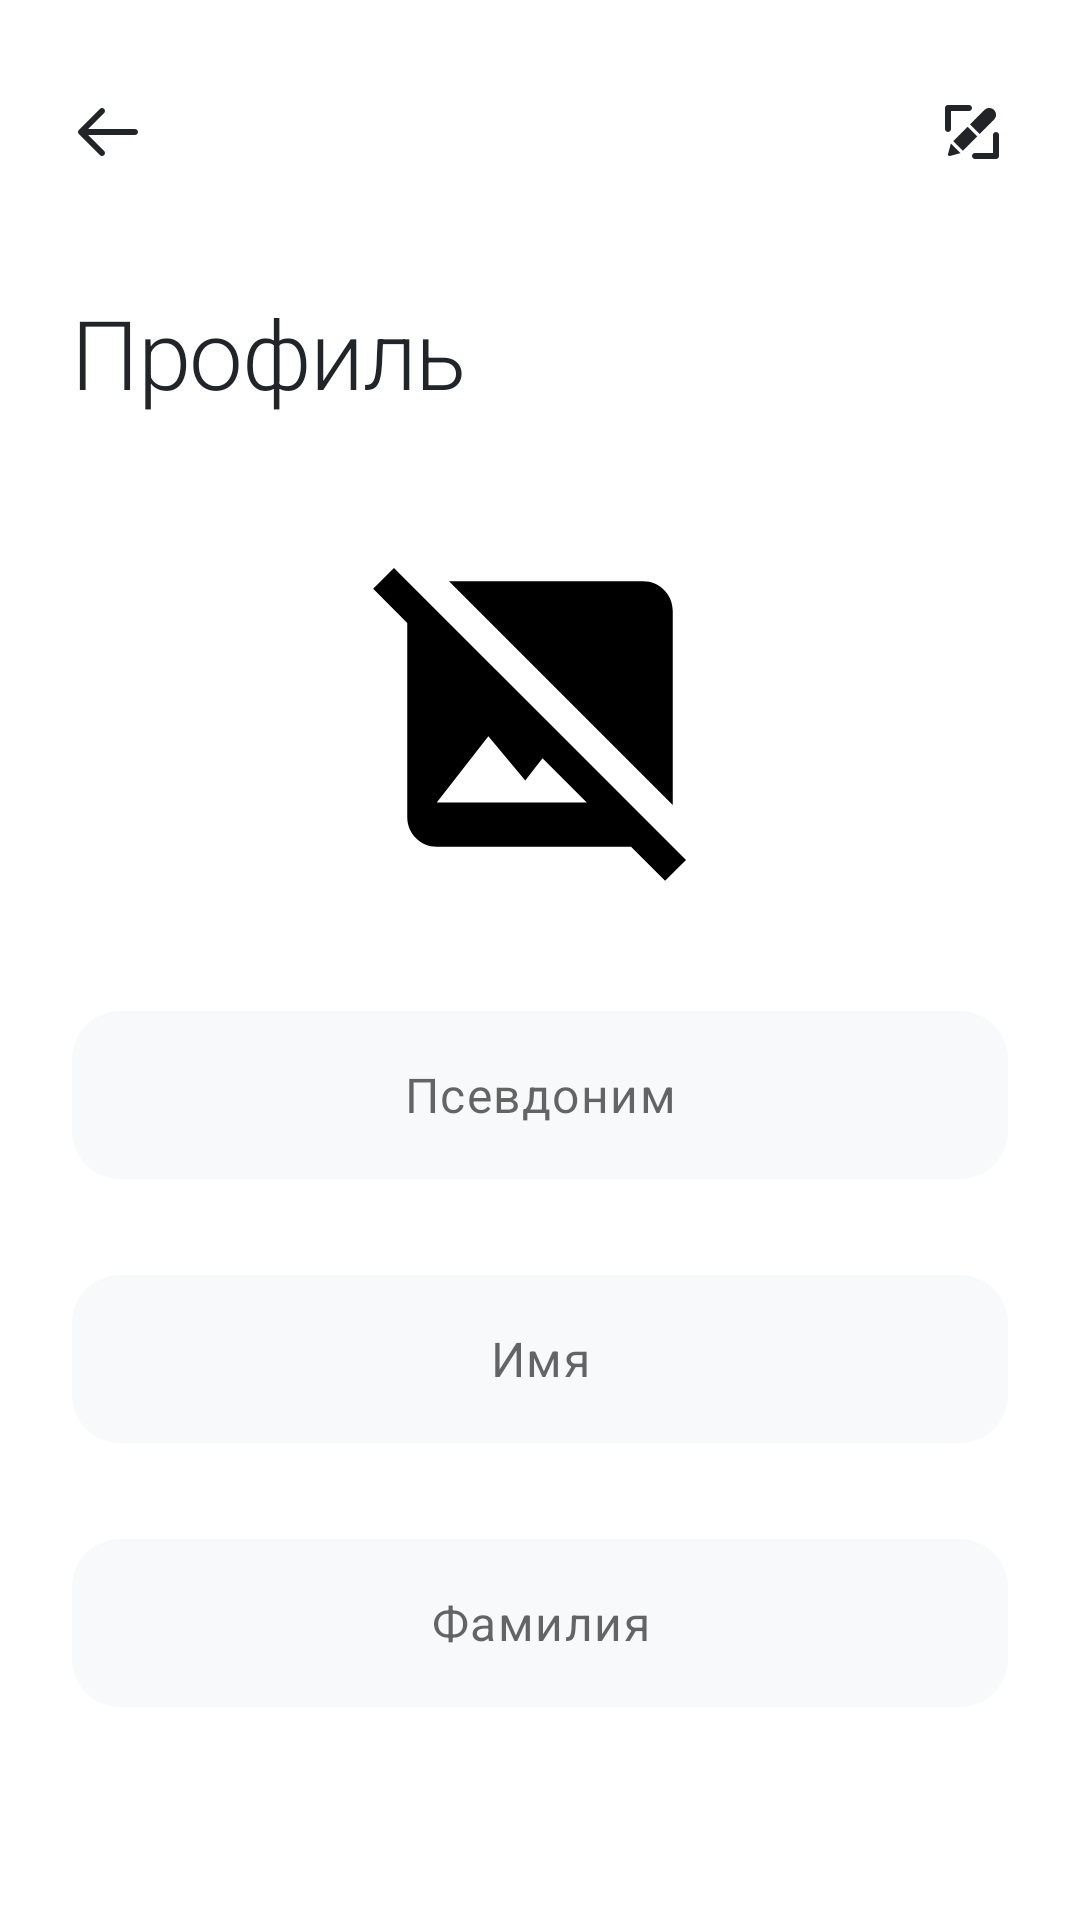

Here is an Android app screen rendered from its layout file. Give the layout XML and the strings, colors and styles it references.
<!-- AndroidManifest.xml: application theme Theme.Splash -->
<!-- res/layout/fragment_settings_user_profile.xml -->
<?xml version="1.0" encoding="utf-8"?>
<androidx.constraintlayout.widget.ConstraintLayout
    xmlns:android="http://schemas.android.com/apk/res/android"
    xmlns:app="http://schemas.android.com/apk/res-auto"
    xmlns:tools="http://schemas.android.com/tools"
    android:layout_width="match_parent"
    android:layout_height="match_parent"
    tools:background="@color/white"
    tools:context="ui.settings.ProfileFragment">

    <ImageView
        android:id="@+id/button_back"
        android:layout_width="0dp"
        android:layout_height="wrap_content"
        android:layout_marginTop="@dimen/large2x_indent"
        android:layout_marginStart="@dimen/header_text"
        android:src="@drawable/ic_button_back"
        app:layout_constraintStart_toStartOf="parent"
        app:layout_constraintTop_toTopOf="parent"
        android:contentDescription="@string/button_back" />

    <ImageView
        android:id="@+id/button_edit"
        android:layout_width="0dp"
        android:layout_height="wrap_content"
        android:layout_marginTop="@dimen/large2x_indent"
        android:layout_marginEnd="@dimen/header_text"
        android:src="@drawable/ic_button_edit"
        app:layout_constraintEnd_toEndOf="parent"
        app:layout_constraintTop_toTopOf="parent"
        android:contentDescription="@string/button_edit" />

    <TextView
        android:id="@+id/header_text"
        android:layout_width="match_parent"
        android:layout_height="wrap_content"
        android:text="@string/title_profile"
        android:layout_marginTop="@dimen/header_top_margin"
        android:layout_marginStart="@dimen/header_text"
        android:layout_marginEnd="@dimen/header_text"
        style="@style/TextAppearance.Headline"
        android:textColor="?attr/colorPrimary"
        app:layout_constraintStart_toStartOf="@id/button_back"
        app:layout_constraintEnd_toEndOf="@id/button_edit"
        app:layout_constraintTop_toBottomOf="@id/button_back"/>

    <ImageView
        android:id="@+id/user_logo"
        android:layout_width="@dimen/user_logo_size_settings_in_profil"
        android:layout_height="@dimen/user_logo_size_settings_in_profil"
        android:layout_marginTop="@dimen/header_top_margin"
        android:src="@drawable/ic_image_not_supported_96"
        app:layout_constraintStart_toStartOf="@id/button_back"
        app:layout_constraintEnd_toEndOf="@id/button_edit"
        app:layout_constraintTop_toBottomOf="@id/header_text"
        android:contentDescription="@string/settings_user_logo" />

    <EditText
        android:id="@+id/user_nickname"
        style="@style/TextAppearance.Body1"
        android:layout_width="0dp"
        android:layout_height="@dimen/text_input_height"
        android:layout_gravity="center"
        android:layout_marginStart="@dimen/header_text"
        android:layout_marginTop="@dimen/header_top_margin"
        android:layout_marginEnd="@dimen/header_text"
        android:background="@drawable/chat_edit_text_input_background"
        android:gravity="center"
        android:hint="@string/user_nickname"
        android:importantForAutofill="no"
        android:inputType="textPersonName"
        android:maxLines="1"
        app:layout_constraintEnd_toEndOf="parent"
        app:layout_constraintStart_toStartOf="parent"
        app:layout_constraintTop_toBottomOf="@id/user_logo" />
    <EditText
        android:id="@+id/user_name"
        style="@style/TextAppearance.Body1"
        android:layout_width="0dp"
        android:layout_height="@dimen/text_input_height"
        android:layout_gravity="center"
        android:layout_marginStart="@dimen/header_text"
        android:layout_marginTop="@dimen/large2x_indent"
        android:layout_marginEnd="@dimen/header_text"
        android:background="@drawable/chat_edit_text_input_background"
        android:gravity="center"
        android:hint="@string/user_name"
        android:importantForAutofill="no"
        android:inputType="textPersonName"
        android:maxLines="1"
        app:layout_constraintEnd_toEndOf="parent"
        app:layout_constraintStart_toStartOf="parent"
        app:layout_constraintTop_toBottomOf="@id/user_nickname" />

    <EditText
        android:id="@+id/user_surname"
        style="@style/TextAppearance.Body1"
        android:layout_width="0dp"
        android:layout_height="@dimen/text_input_height"
        android:layout_gravity="center"
        android:layout_marginStart="@dimen/header_text"
        android:layout_marginTop="@dimen/large2x_indent"
        android:layout_marginEnd="@dimen/header_text"
        android:background="@drawable/chat_edit_text_input_background"
        android:gravity="center"
        android:hint="@string/user_family"
        android:importantForAutofill="no"
        android:inputType="textPersonName"
        android:maxLines="1"
        app:layout_constraintEnd_toEndOf="parent"
        app:layout_constraintStart_toStartOf="parent"
        app:layout_constraintTop_toBottomOf="@id/user_name" />

</androidx.constraintlayout.widget.ConstraintLayout>
<!-- resources referenced by this layout -->
<resources>
  <color name="white">#FFFFFFFF</color>
  <dimen name="header_text">24dp</dimen>
  <dimen name="header_top_margin">40dp</dimen>
  <dimen name="large2x_indent">32dp</dimen>
  <dimen name="text_input_height">56dp</dimen>
  <dimen name="user_logo_size_settings_in_profil">118dp</dimen>
  <!-- drawable chat_edit_text_input_background (drawable) -->
  <?xml version="1.0" encoding="utf-8"?>
  <layer-list xmlns:android="http://schemas.android.com/apk/res/android">
      <item>
          <shape>
              <corners android:radius="16dp" />
              <solid android:color="@color/golbat_5" />
          </shape>
      </item>
  
      <item
          android:left="1dp"
          android:right="1dp"
          android:top="2dp">
          <shape>
              <corners android:radius="16dp" />
              <solid android:color="@color/golbat_5" />
          </shape>
      </item>
  </layer-list>
  <!-- drawable ic_button_back (drawable) -->
  <vector xmlns:android="http://schemas.android.com/apk/res/android"
      android:width="24dp"
      android:height="24dp"
      android:viewportWidth="24"
      android:viewportHeight="24">
    <path
        android:pathData="M10.707,4.293C11.098,4.683 11.098,5.317 10.707,5.707L5.414,11H21C21.552,11 22,11.448 22,12C22,12.552 21.552,13 21,13H5.414L10.707,18.293C11.098,18.683 11.098,19.317 10.707,19.707C10.317,20.098 9.683,20.098 9.293,19.707L2.293,12.707C1.902,12.317 1.902,11.683 2.293,11.293L9.293,4.293C9.683,3.902 10.317,3.902 10.707,4.293Z"
        android:fillColor="@color/black"
        android:fillType="evenOdd"/>
  </vector>
  <!-- drawable ic_image_not_supported_96 (drawable) -->
  <vector android:height="96dp" android:tint="#000000"
      android:viewportHeight="24" android:viewportWidth="24"
      android:width="96dp" xmlns:android="http://schemas.android.com/apk/res/android">
      <path android:fillColor="@android:color/white" android:pathData="M21.9,21.9l-8.49,-8.49l0,0L3.59,3.59l0,0L2.1,2.1L0.69,3.51L3,5.83V19c0,1.1 0.9,2 2,2h13.17l2.31,2.31L21.9,21.9zM5,18l3.5,-4.5l2.5,3.01L12.17,15l3,3H5zM21,18.17L5.83,3H19c1.1,0 2,0.9 2,2V18.17z"/>
  </vector>
  <string name="button_back">вернуться назад</string>
  <string name="button_edit">сохранить изминения</string>
  <string name="settings_user_logo">фотография пользователя</string>
  <string name="title_profile">Профиль</string>
  <string name="user_family">Фамилия</string>
  <string name="user_name">Имя</string>
  <string name="user_nickname">Псевдоним</string>
  <style name="TextAppearance.Body1" parent="TextAppearance.MaterialComponents.Body1">
          <item name="android:fontFamily">@font/poppins</item>
          <item name="android:textSize">16sp</item>
      </style>
  <style name="TextAppearance.Headline" parent="TextAppearance.MaterialComponents.Headline1">
          <item name="android:fontFamily">@font/poppins_light</item>
          <item name="android:textSize">32sp</item>
      </style>
  <style name="Theme.Splash" parent="Theme.MotoStrana">
          <item name="android:windowBackground">@drawable/ic_motostrana</item>
          <item name="windowSplashScreenBackground">@drawable/ic_motostrana</item>
  
      </style>
  <color name="golbat_5">#F8F9FA</color>
  <color name="black">#FF212529</color>
  <color name="golbat_60">#ADB5DB</color>
  <color name="golbat_80">#6C757D</color>
  <color name="golbat_100">#495057</color>
  <style name="ShapeAppearance.App.MediumComponent" parent="ShapeAppearance.MaterialComponents.MediumComponent">
          <item name="cornerSize">@dimen/large_indent</item>
      </style>
  <dimen name="large_indent">16dp</dimen>
</resources>
